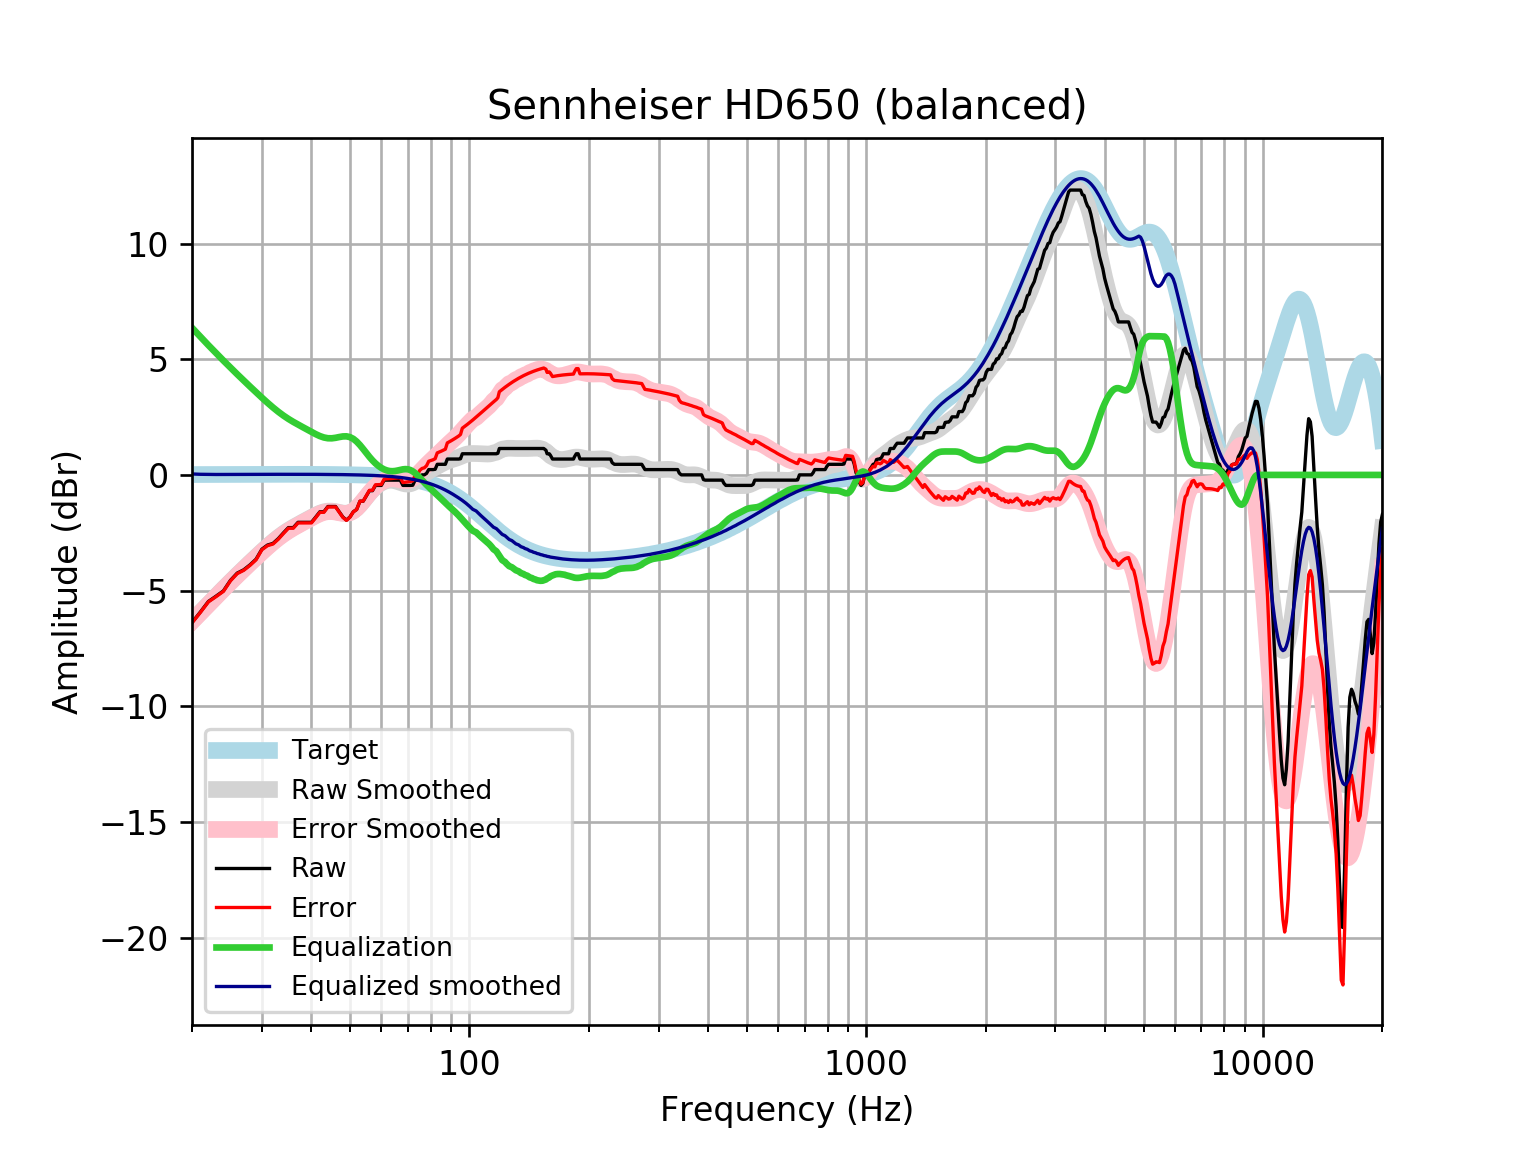

The data file committed next to this chart (first rows):
frequency, raw, error, smoothed, error_smoothed, equalization, equalized_raw, equalized_smoothed, target
20, -6.379, -6.395, -6.317, -6.334, 6.359, -0.02002, 0.04149, 0.01648
21, -5.923, -5.941, -5.942, -5.96, 5.97, 0.04665, 0.02739, 0.01765
22, -5.467, -5.486, -5.584, -5.603, 5.605, 0.1382, 0.02087, 0.01876
23, -5.239, -5.259, -5.244, -5.264, 5.263, 0.02419, 0.01941, 0.01983
24, -5.011, -5.032, -4.921, -4.942, 4.942, -0.06962, 0.02085, 0.02084
25, -4.555, -4.577, -4.616, -4.638, 4.638, 0.08283, 0.02181, 0.02179
26, -4.242, -4.265, -4.329, -4.351, 4.351, 0.1092, 0.02271, 0.02269
27, -4.1, -4.123, -4.056, -4.08, 4.08, -0.01977, 0.02355, 0.02353
28, -3.887, -3.911, -3.797, -3.821, 3.821, -0.06541, 0.02433, 0.02431
29, -3.644, -3.669, -3.55, -3.575, 3.575, -0.06912, 0.02504, 0.02502
30, -3.21, -3.235, -3.314, -3.34, 3.34, 0.1302, 0.02567, 0.02566
31, -3.03, -3.057, -3.093, -3.119, 3.119, 0.08888, 0.02623, 0.02622
32, -2.96, -2.987, -2.888, -2.915, 2.915, -0.04521, 0.02668, 0.02668
33, -2.752, -2.779, -2.702, -2.729, 2.729, -0.02246, 0.02704, 0.02704
34, -2.504, -2.531, -2.537, -2.565, 2.565, 0.0606, 0.02728, 0.02728
35, -2.276, -2.304, -2.393, -2.42, 2.42, 0.144, 0.0274, 0.0274
36, -2.276, -2.304, -2.265, -2.293, 2.293, 0.0166, 0.02739, 0.02739
37, -2.048, -2.075, -2.15, -2.177, 2.177, 0.1292, 0.02723, 0.02723
38, -2.048, -2.075, -2.042, -2.069, 2.069, 0.02058, 0.02691, 0.02692
39, -2.048, -2.075, -1.937, -1.963, 1.963, -0.08523, 0.02643, 0.02644
40, -2.048, -2.074, -1.834, -1.86, 1.86, -0.1886, 0.02578, 0.02579
41, -1.823, -1.848, -1.738, -1.763, 1.763, -0.06074, 0.02495, 0.02496
42, -1.592, -1.616, -1.655, -1.679, 1.679, 0.08681, 0.02393, 0.02393
43, -1.592, -1.615, -1.595, -1.618, 1.618, 0.02566, 0.02272, 0.02272
44, -1.364, -1.386, -1.564, -1.586, 1.586, 0.2211, 0.0213, 0.0213
45, -1.364, -1.384, -1.563, -1.583, 1.583, 0.2185, 0.01968, 0.01967
46, -1.364, -1.382, -1.587, -1.604, 1.604, 0.24, 0.01785, 0.01783
47, -1.592, -1.608, -1.621, -1.637, 1.637, 0.04477, 0.01579, 0.01577
48, -1.82, -1.834, -1.651, -1.664, 1.664, -0.1562, 0.0135, 0.01347
49, -1.952, -1.963, -1.657, -1.668, 1.668, -0.2838, 0.01097, 0.01094
50, -1.82, -1.828, -1.627, -1.635, 1.635, -0.1852, 0.008186, 0.008144
51, -1.592, -1.597, -1.554, -1.559, 1.559, -0.03343, 0.005126, 0.00508
52, -1.492, -1.494, -1.44, -1.441, 1.441, -0.05061, 0.001774, 0.001724
53, -1.137, -1.135, -1.293, -1.291, 1.291, 0.1544, -0.001894, -0.001946
54, -1.137, -1.131, -1.127, -1.121, 1.121, -0.01519, -0.005905, -0.005958
55, -0.9086, -0.8983, -0.9571, -0.9468, 0.9468, 0.03815, -0.01029, -0.01034
56, -0.6807, -0.6656, -0.7948, -0.7797, 0.7797, 0.09897, -0.01508, -0.01514
57, -0.6807, -0.6603, -0.6491, -0.6287, 0.6287, -0.05199, -0.02033, -0.02038
58, -0.4528, -0.4267, -0.5246, -0.4985, 0.4985, 0.04571, -0.02607, -0.02611
59, -0.4528, -0.4204, -0.4227, -0.3904, 0.3904, -0.06243, -0.03234, -0.03238
60, -0.4528, -0.4136, -0.3431, -0.3039, 0.3039, -0.1489, -0.03921, -0.03925
61, -0.2249, -0.1781, -0.2851, -0.2383, 0.2383, 0.01344, -0.04672, -0.04675
62, -0.2249, -0.1699, -0.2479, -0.193, 0.193, -0.03191, -0.05494, -0.05496
63, -0.2249, -0.161, -0.2314, -0.1675, 0.1675, -0.05743, -0.06392, -0.06393
64, -0.2249, -0.1512, -0.2345, -0.1608, 0.1608, -0.06409, -0.07372, -0.07373
65, -0.2249, -0.1405, -0.2549, -0.1705, 0.1705, -0.05437, -0.0844, -0.08441
66, -0.2249, -0.1289, -0.288, -0.192, 0.192, -0.03292, -0.09604, -0.09603
67, -0.2249, -0.1162, -0.3269, -0.2182, 0.2182, -0.006641, -0.1087, -0.1087
68, -0.4528, -0.3304, -0.3634, -0.241, 0.241, -0.2118, -0.1224, -0.1224
69, -0.4528, -0.3156, -0.3889, -0.2516, 0.2516, -0.2012, -0.1372, -0.1372
70, -0.4528, -0.2995, -0.3965, -0.2432, 0.2432, -0.2096, -0.1533, -0.1533
71, -0.4528, -0.2822, -0.3819, -0.2113, 0.2113, -0.2415, -0.1706, -0.1706
72, -0.4457, -0.2565, -0.3445, -0.1553, 0.1553, -0.2904, -0.1892, -0.1892
73, -0.2249, -0.01573, -0.2871, -0.07792, 0.07792, -0.147, -0.2092, -0.2092
74, -0.2249, 0.005661, -0.2151, 0.01546, -0.01546, -0.2403, -0.2306, -0.2305
75, -0.0547, 0.1987, -0.1351, 0.1183, -0.1183, -0.173, -0.2535, -0.2534
76, 0.003034, 0.2808, -0.05347, 0.2244, -0.2244, -0.2213, -0.2778, -0.2778
77, 0.003034, 0.3067, 0.02492, 0.3287, -0.3287, -0.3256, -0.3037, -0.3037
78, 0.06621, 0.3974, 0.09711, 0.4284, -0.4284, -0.3622, -0.3312, -0.3312
79, 0.231, 0.5913, 0.1622, 0.5226, -0.5226, -0.2916, -0.3604, -0.3603
... 553 more rows
